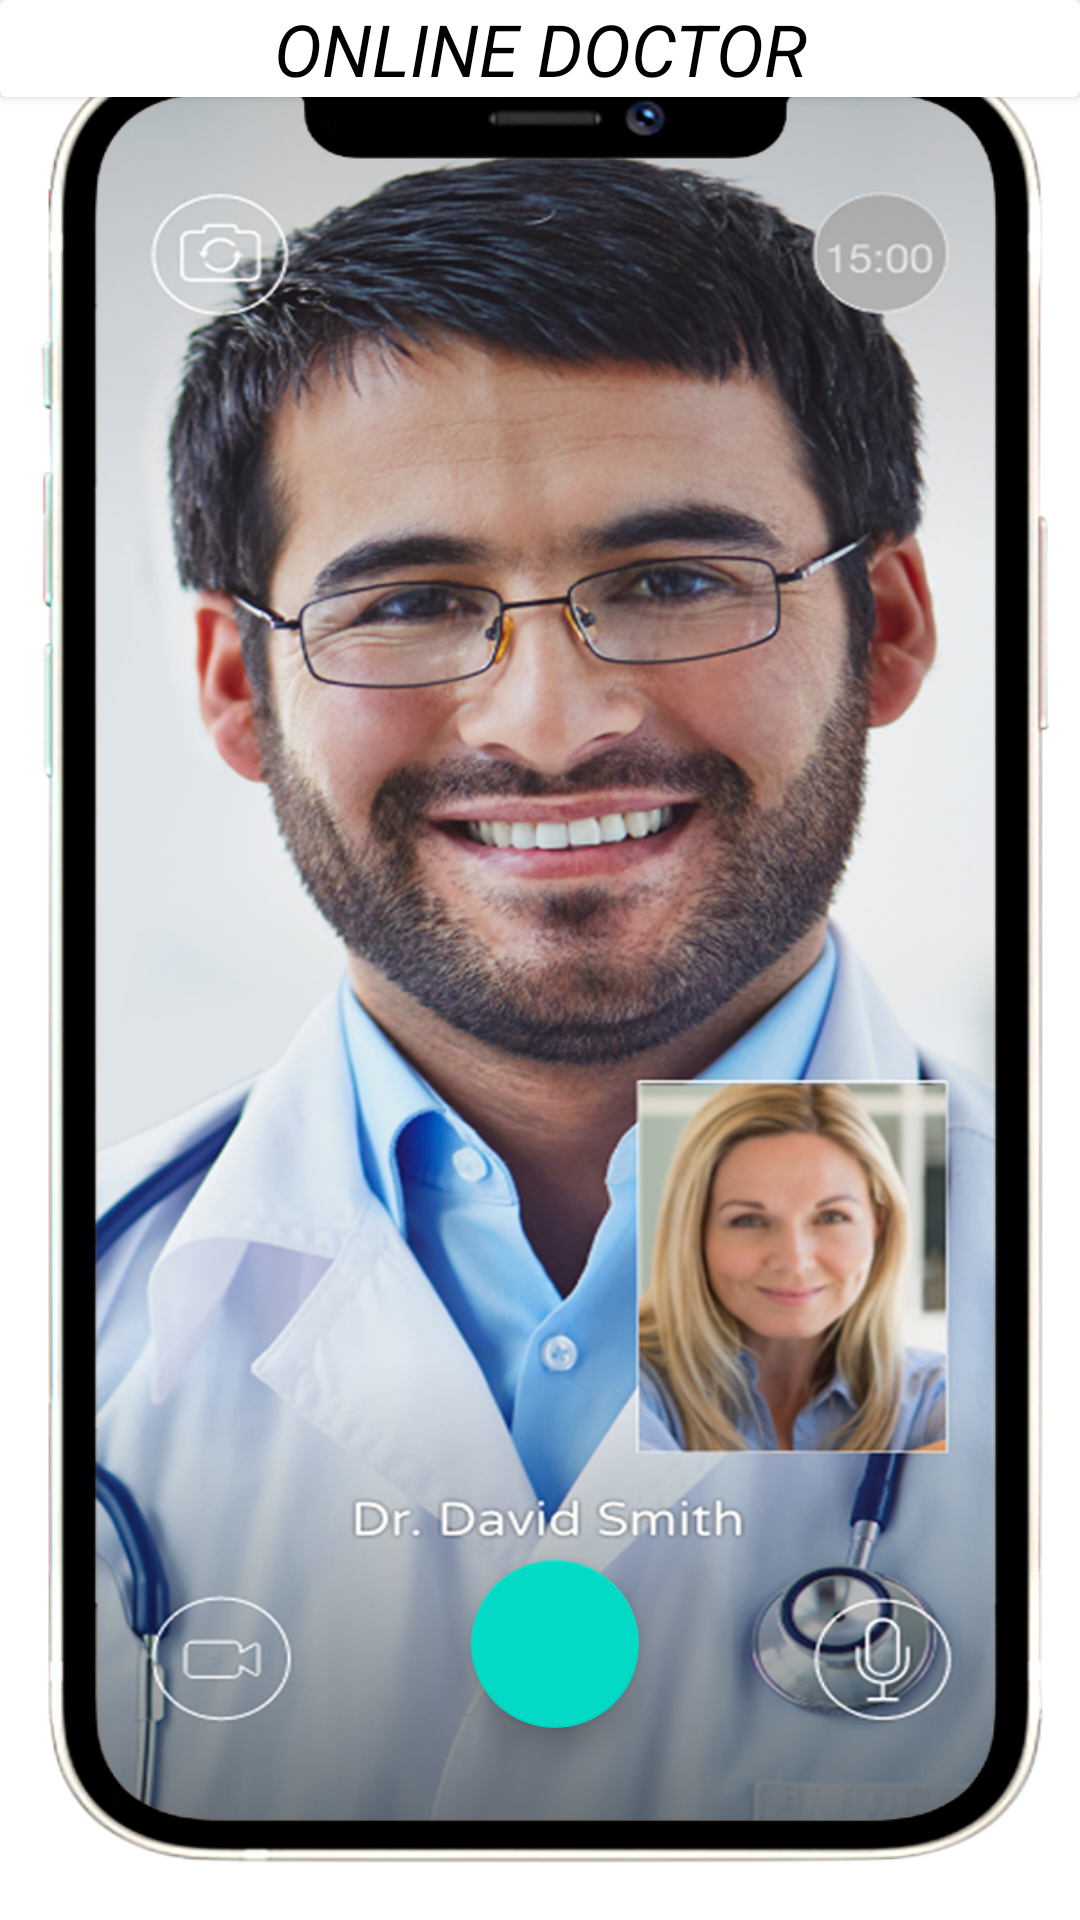

Produce the Android XML layout that renders to this screen, including the resource entries it uses.
<!-- AndroidManifest.xml: application theme AppTheme -->
<!-- res/layout/activity_video_call.xml -->
<?xml version="1.0" encoding="utf-8"?>
<RelativeLayout xmlns:android="http://schemas.android.com/apk/res/android"
    xmlns:app="http://schemas.android.com/apk/res-auto"
    xmlns:tools="http://schemas.android.com/tools"
    android:layout_width="match_parent"
    android:layout_height="match_parent"
    android:background="@drawable/videocalldoctor"
    tools:context=".VideoCall">

    <androidx.cardview.widget.CardView
        android:layout_width="match_parent"
        android:layout_height="wrap_content"
        >
        <androidx.appcompat.widget.AppCompatTextView
            android:layout_width="match_parent"
            android:layout_height="wrap_content"
            android:text="ONLINE DOCTOR"
            android:gravity="center"
            android:textSize="24dp"
            android:textStyle="italic"
            android:textColor="@color/black"
            />

    </androidx.cardview.widget.CardView>


    <com.google.android.material.floatingactionbutton.FloatingActionButton
        android:id="@+id/callbtn"
        android:layout_width="wrap_content"
        android:layout_height="wrap_content"
        android:layout_alignParentEnd="true"
        android:layout_alignParentBottom="true"
        android:layout_marginEnd="147dp"
        android:layout_marginBottom="64dp"
        android:src="@drawable/baseline_call_24" />


</RelativeLayout>
<!-- resources referenced by this layout -->
<resources>
  <!-- drawable videocalldoctor: png bitmap (drawable, 887203 bytes) -->
  <style name="AppTheme" parent="Theme.MaterialComponents.Light">
          
          <item name="colorSurface">#fff</item>
      </style>
  <!-- not gathered from this repository: default colours our renderer supplied (Android Studio template values) -->
  <color name="black">#FF000000</color>
</resources>
